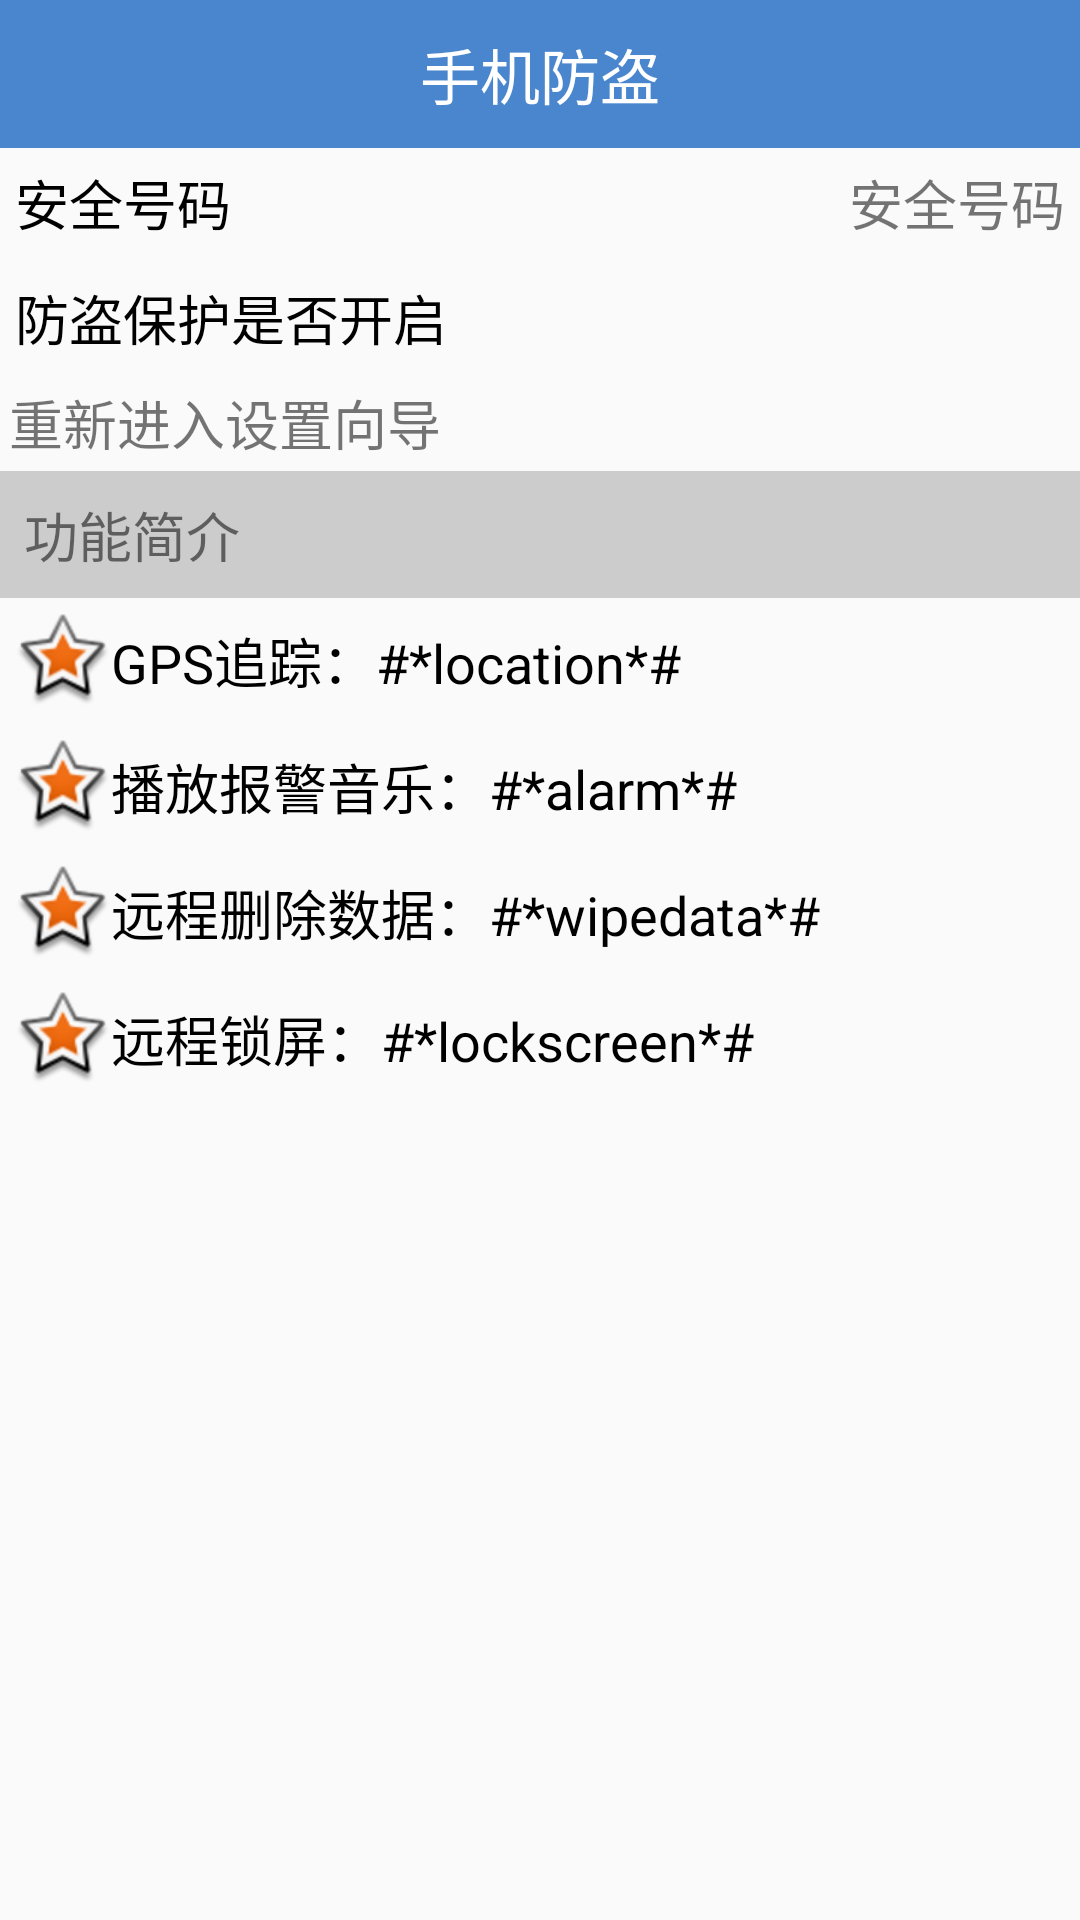

The Android layout XML behind this screen, and the referenced resources:
<!-- AndroidManifest.xml: application theme AppTheme -->
<!-- res/layout/activity_antitheft.xml -->
<?xml version="1.0" encoding="utf-8"?>
<LinearLayout xmlns:android="http://schemas.android.com/apk/res/android"
    android:layout_width="match_parent"
    android:layout_height="match_parent"
    android:orientation="vertical" >
	<TextView 
        android:text="手机防盗"
		style="@style/TitleStyle"
        />

	<RelativeLayout
		android:layout_width="match_parent"
		android:layout_height="wrap_content"
		android:padding="5dp">

		<TextView
			android:layout_width="wrap_content"
			android:layout_height="wrap_content"
			android:text="安全号码"
			android:textColor="#000"
			android:textSize="18sp" />

		<TextView
			android:id="@+id/tv_safe_num"
			android:layout_width="wrap_content"
			android:layout_height="wrap_content"
			android:layout_alignParentRight="true"
			android:text="安全号码"
			android:textSize="18sp" />

		<ImageView
			android:layout_width="match_parent"
			android:layout_height="wrap_content"
			android:layout_below="@id/tv_safe_num"
			android:layout_marginTop="2dp"
			android:background="@drawable/listview_divider" />
	</RelativeLayout>

	<RelativeLayout
	    android:layout_width="match_parent"
	    android:layout_height="wrap_content"
	    android:padding="5dp">
	    <TextView 
	        android:text="防盗保护是否开启"
	        android:textSize="18sp"
	        android:textColor="#000"
	        android:layout_width="wrap_content"
	        android:layout_height="wrap_content"
	        />
	    
	    <ImageView 
	        android:id="@+id/iv_open_safe"
	        android:layout_width="25dp"
	        android:layout_height="25dp"
	        android:src="@drawable/lock"
	        android:layout_alignParentRight="true"
	        />
	    <ImageView 
	        android:layout_marginTop="2dp"
	        android:layout_below="@id/iv_open_safe"
	        android:layout_width="match_parent"
	        android:layout_height="wrap_content"
			android:background="@drawable/listview_divider"
	        />
	</RelativeLayout>
	<TextView 
	    android:id="@+id/tv_reset"
	    android:text="重新进入设置向导"
	    android:padding="3dp"
	    android:textSize="18sp"
	    android:layout_width="match_parent"
	    android:layout_height="wrap_content"
	    android:background="@drawable/selector_reset_bg"
	    />
	<TextView 
	    android:padding="8dp"
	    android:text="功能简介"
	    android:textSize="18sp"
	    android:layout_width="match_parent"
	    android:layout_height="wrap_content"
	    android:background="#cccccc"
	    />
	
	<TextView 
		android:text="GPS追踪：#*location*#"
		android:textColor="#000"
		android:textSize="18sp"
		android:layout_width="wrap_content"
		android:layout_height="wrap_content"
		android:gravity="center"
		android:drawableLeft="@android:drawable/star_big_on"
		android:padding="5dp"
	    />
	<TextView 
		android:text="播放报警音乐：#*alarm*#"
		android:textColor="#000"
		android:textSize="18sp"
		android:layout_width="wrap_content"
		android:layout_height="wrap_content"
		android:gravity="center"
		android:drawableLeft="@android:drawable/star_big_on"
		android:padding="5dp"
	    />
	<TextView 
		android:text="远程删除数据：#*wipedata*#"
		android:textColor="#000"
		android:textSize="18sp"
		android:layout_width="wrap_content"
		android:layout_height="wrap_content"
		android:gravity="center"
		android:drawableLeft="@android:drawable/star_big_on"
		android:padding="5dp"
	    />
	<TextView 
		android:text="远程锁屏：#*lockscreen*#"
		android:textColor="#000"
		android:textSize="18sp"
		android:layout_width="wrap_content"
		android:layout_height="wrap_content"
		android:gravity="center"
		android:drawableLeft="@android:drawable/star_big_on"
		android:padding="5dp"
	    />
	
</LinearLayout>
<!-- resources referenced by this layout -->
<resources>
  <!-- drawable selector_reset_bg (drawable) -->
  <?xml version="1.0" encoding="utf-8"?>
  <selector xmlns:android="http://schemas.android.com/apk/res/android" >
      <item android:state_pressed="true" android:drawable="@drawable/gradient_bg"></item>
     
  </selector>
  <style name="TitleStyle">
          <item name="android:textSize">20sp</item>
          <item name="android:textColor">#fff</item>
          <item name="android:gravity">center</item>
          <item name="android:layout_width">match_parent</item>
          <item name="android:layout_height">wrap_content</item>
          <item name="android:padding">10dp</item>
          <item name="android:background">#4A86CE</item>
      </style>
  <style name="AppTheme" parent="AppBaseTheme">
          
      </style>
  <!-- drawable gradient_bg (drawable) -->
  <?xml version="1.0" encoding="utf-8"?>
  <shape xmlns:android="http://schemas.android.com/apk/res/android" android:shape="rectangle">
      <gradient 
          android:startColor="#cccccc"
          android:endColor="#cccccc"
          android:angle="90"
          />
      <padding 
          android:left="5dp"
          android:top="5dp"
          android:right="5dp"
          android:bottom="5dp"/>
      
      <corners android:radius="5dp"/>
  
  </shape>
  <style name="AppBaseTheme" parent="Theme.AppCompat.Light">
          
      </style>
</resources>
